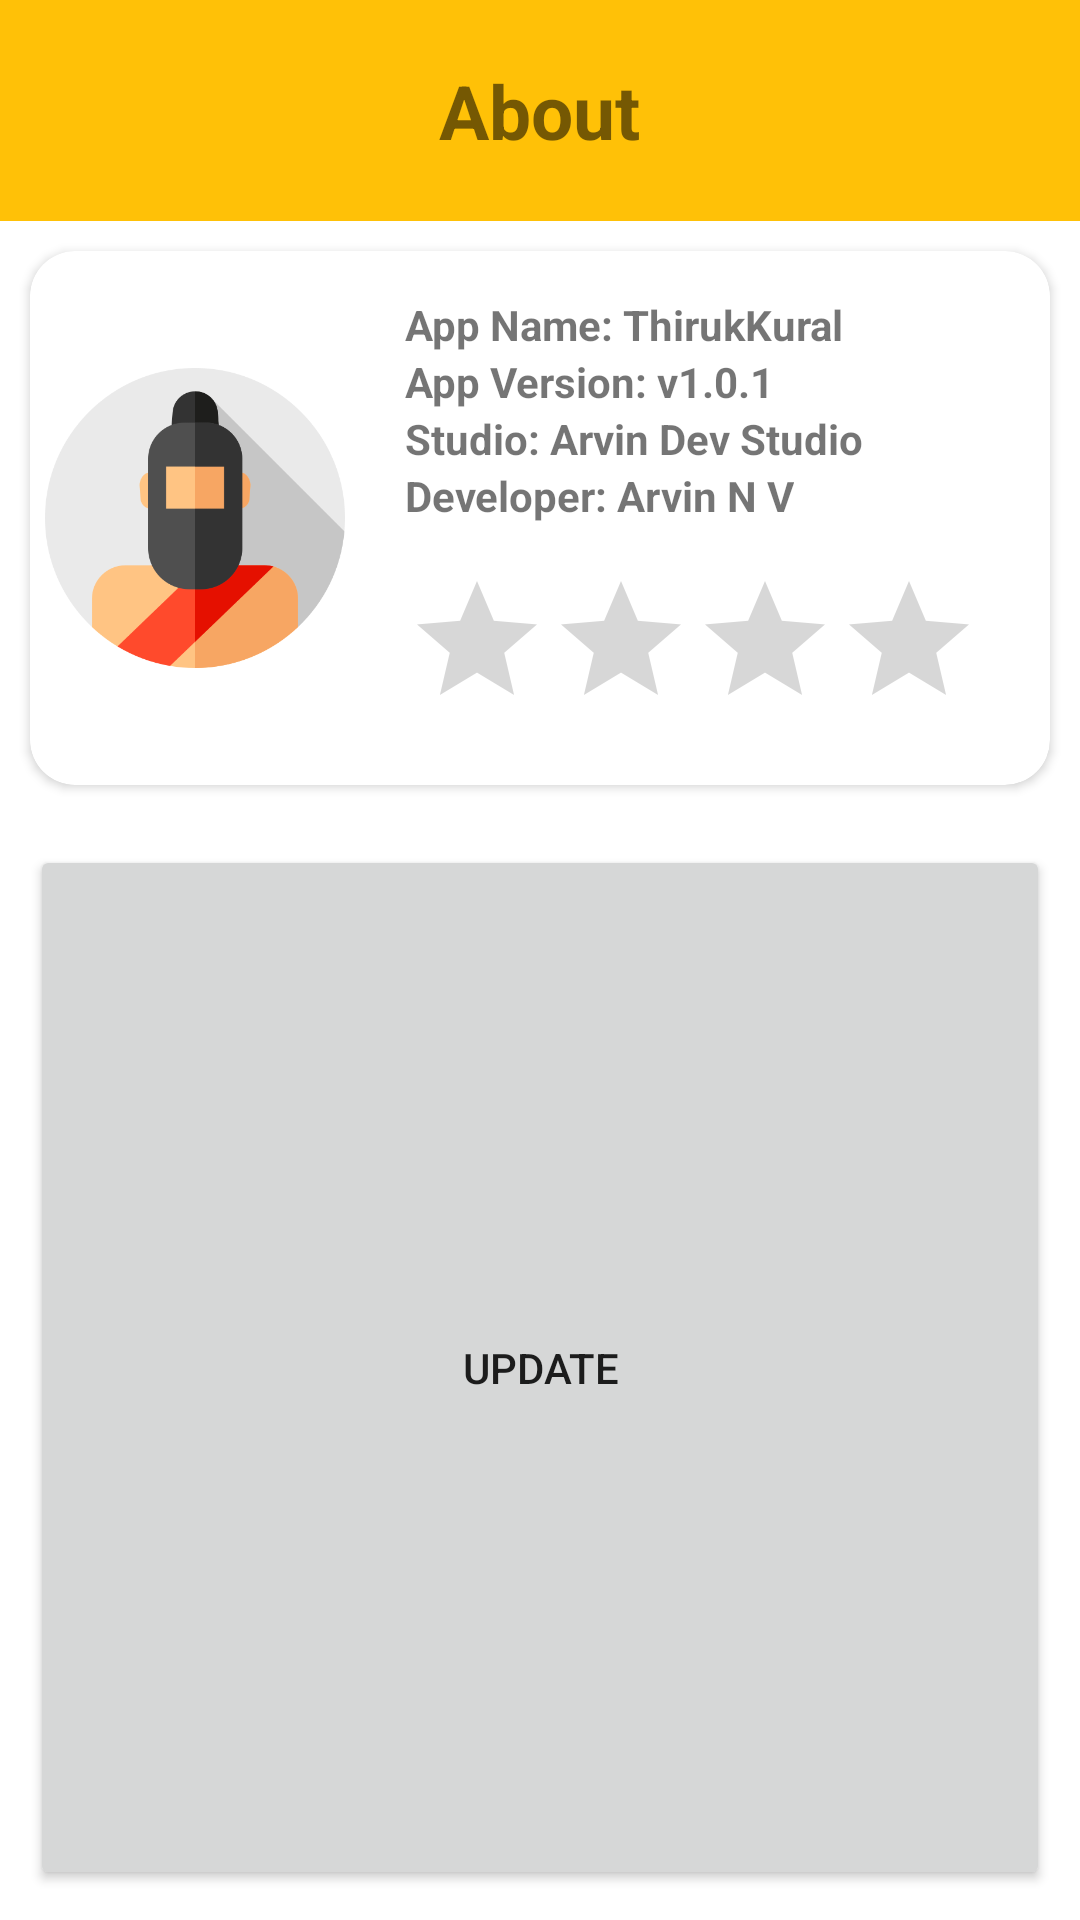

This screen was rendered from an Android layout file. Write that file and the resources it references.
<!-- AndroidManifest.xml: application theme Theme.Thirukkural -->
<!-- res/layout/activity_about.xml -->
<LinearLayout xmlns:android="http://schemas.android.com/apk/res/android"
    xmlns:tools="http://schemas.android.com/tools"
    android:layout_width="match_parent"
    android:layout_height="wrap_content"
    xmlns:app="http://schemas.android.com/apk/res-auto"
    android:gravity="center"
    android:orientation="vertical"
    android:padding="0dp"
    tools:context=".AboutActivity">

    <LinearLayout
        android:layout_width="match_parent"
        android:layout_height="wrap_content"
        android:gravity="center"
        android:background="@color/purple_700"
        android:orientation="horizontal">


        <TextView
            android:id="@+id/textView2"
            android:layout_width="wrap_content"
            android:layout_height="wrap_content"
            android:layout_gravity="center"
            android:layout_margin="20dp"
            android:layout_marginEnd="188dp"
            android:text="About"
            android:textAlignment="center"
            android:textSize="25dp"
            android:textStyle="bold" />

    </LinearLayout>

    <LinearLayout
        android:layout_width="match_parent"
        android:layout_height="wrap_content"
        android:background="@drawable/tt"
        android:orientation="horizontal">

        <androidx.cardview.widget.CardView
            android:layout_width="match_parent"
            android:layout_height="wrap_content"
            android:layout_margin="10dp"
            app:cardCornerRadius="15dp"
            android:clipToPadding="true">
            <LinearLayout
                android:layout_width="match_parent"
                android:layout_height="wrap_content"
                android:orientation="horizontal">
                <ImageView
                    android:layout_width="100dp"
                    android:layout_height="match_parent"
                    android:layout_margin="5dp"
                    android:layout_gravity="center"
                    android:gravity="left"
                    android:src="@drawable/kural" />
                <LinearLayout
                    android:layout_width="wrap_content"
                    android:layout_height="wrap_content"
                    android:layout_margin="15dp"
                    android:layout_gravity="center"
                    android:orientation="vertical">
                    <TextView
                        android:layout_width="wrap_content"
                        android:layout_height="match_parent"
                        android:textStyle="bold"
                        android:text="App Name: ThirukKural"/>

                    <TextView
                        android:layout_width="wrap_content"
                        android:layout_height="match_parent"
                        android:textStyle="bold"
                        android:text="App Version: v1.0.1"/>

                    <TextView
                        android:layout_width="wrap_content"
                        android:layout_height="match_parent"
                        android:textStyle="bold"
                        android:text="Studio: Arvin Dev Studio"/>

                    <TextView
                        android:layout_width="wrap_content"
                        android:layout_height="match_parent"
                        android:text="Developer: Arvin N V"
                        android:textStyle="bold" />

                    <Space
                        android:layout_width="match_parent"
                        android:layout_height="15dp" />

                    <RatingBar
                        android:id="@+id/ratingBar1"
                        android:numStars="4"
                        android:layout_gravity="center"
                        android:layout_width="wrap_content"
                        android:layout_height="match_parent" />


                </LinearLayout>
            </LinearLayout>

        </androidx.cardview.widget.CardView>

    </LinearLayout>
    <Button
        android:id="@+id/downloadbt"
        android:layout_width="match_parent"
        android:layout_height="match_parent"
        android:layout_margin="10dp"
        android:text="Update"
        app:cardCornerRadius="15dp"
        android:layout_gravity="center" />
</LinearLayout>
<!-- resources referenced by this layout -->
<resources>
  <color name="purple_700">#FFC107</color>
  <!-- drawable kural: png bitmap (drawable-v24, 23730 bytes) -->
  <style name="Theme.Thirukkural" parent="Theme.MaterialComponents.DayNight.NoActionBar">
          
          <item name="colorPrimary">#FFC107</item>
          <item name="colorPrimaryVariant">@color/purple_700</item>
          <item name="colorOnPrimary">@color/white</item>
          
          <item name="colorSecondary">@color/teal_200</item>
          <item name="colorSecondaryVariant">@color/teal_700</item>
          <item name="colorOnSecondary">@color/black</item>
          
          <item name="android:statusBarColor" tools:targetApi="l">?attr/colorPrimaryVariant</item>
          
      </style>
  <color name="white">#FFFFFFFF</color>
  <color name="teal_200">#FF03DAC5</color>
  <color name="teal_700">#FF018786</color>
  <color name="black">#FF000000</color>
</resources>
